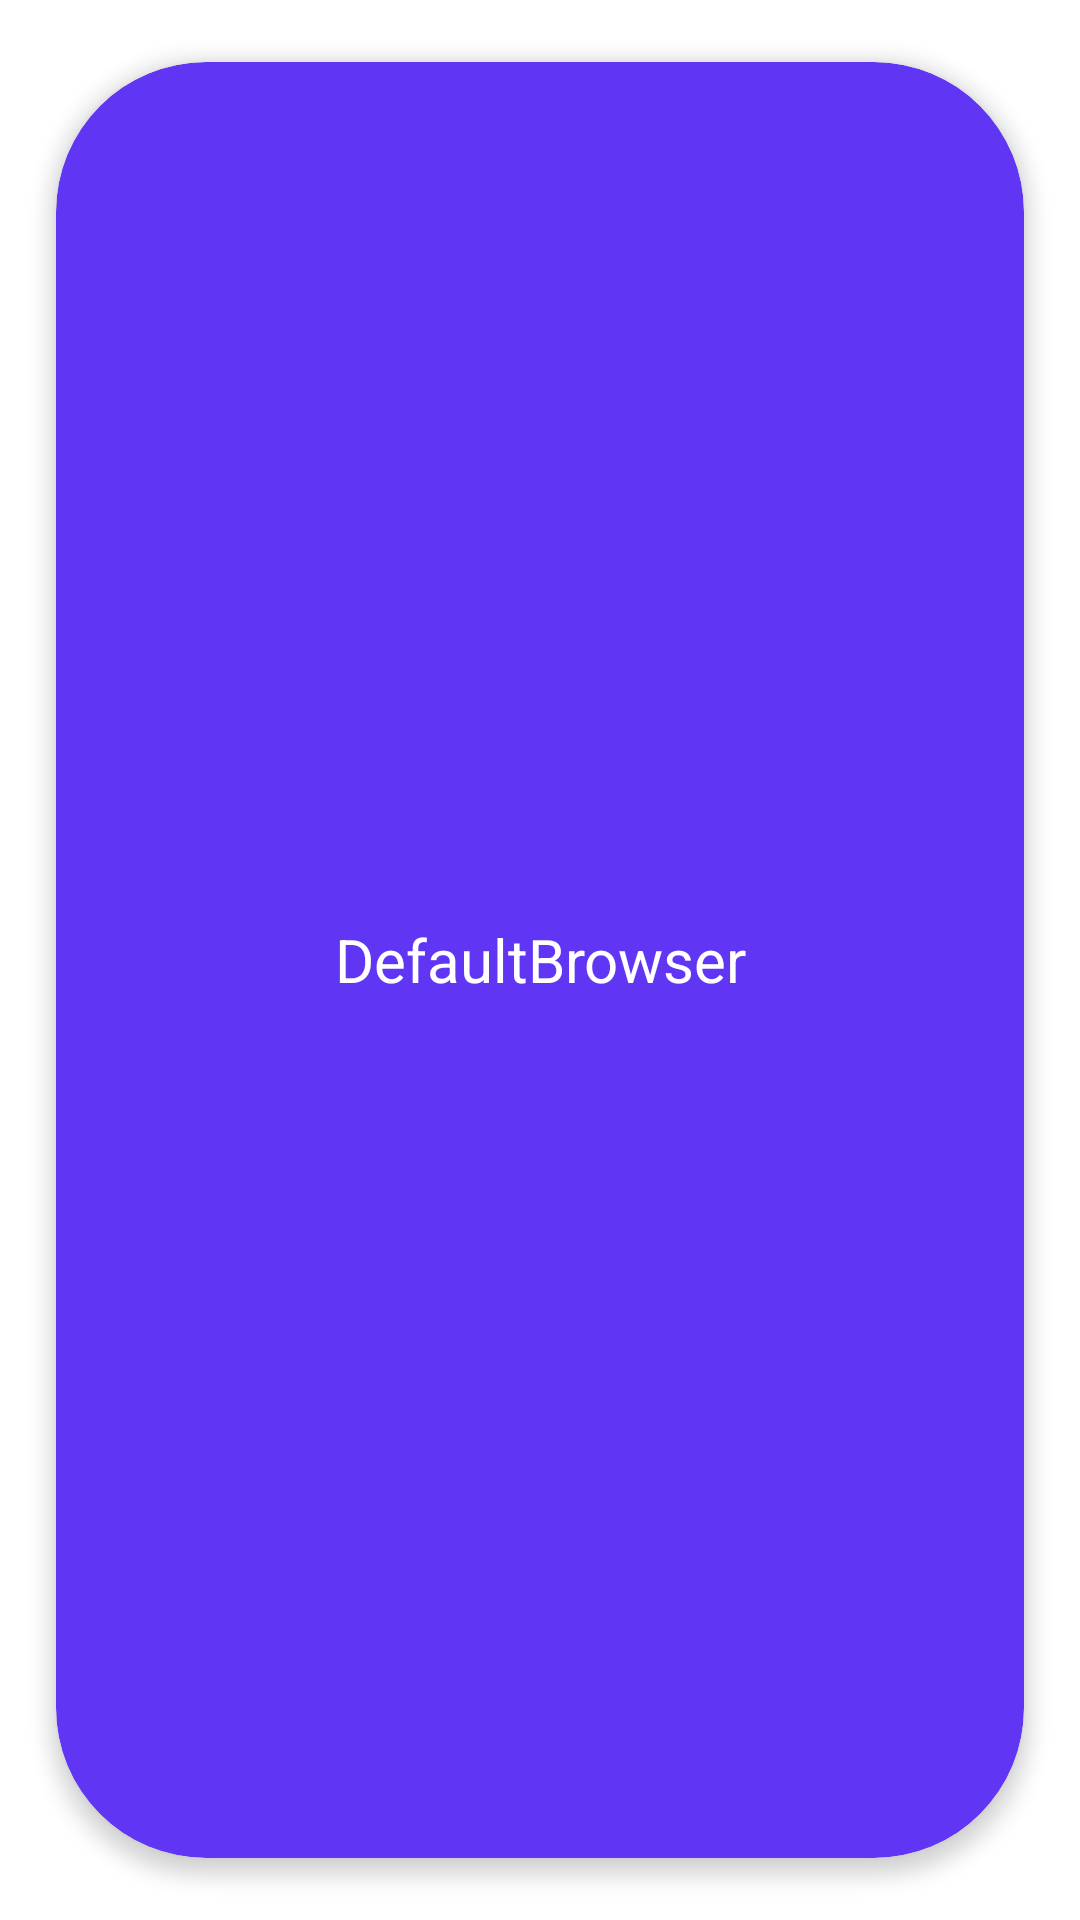

Write the Android layout XML for this screen, with the resource values it uses.
<!-- AndroidManifest.xml: application theme Theme.SneakyLinky -->
<!-- res/layout/browser_carousel_item.xml -->
<com.google.android.material.card.MaterialCardView
    xmlns:android="http://schemas.android.com/apk/res/android"
    xmlns:app="http://schemas.android.com/apk/res-auto"
    android:layout_width="match_parent"
    android:layout_height="match_parent"

    app:cardBackgroundColor="@color/purple_700"
    app:cardCornerRadius="50dp"
    app:cardElevation="4dp"
    app:cardUseCompatPadding="true" >

    <TextView
        android:id="@+id/browserNameText"
        android:layout_width="match_parent"
        android:layout_height="match_parent"
        android:gravity="center"
        android:text="DefaultBrowser"
        android:textSize="20sp"
        android:background="@android:color/transparent"
        android:textColor="#FFFFFF" />
</com.google.android.material.card.MaterialCardView>
<!-- resources referenced by this layout -->
<resources>
  <color name="purple_700">#6035F3</color>
  <style name="Theme.SneakyLinky" parent="Theme.MaterialComponents.DayNight.NoActionBar">
          <item name="colorPrimary">#5553E2</item>
          <item name="colorPrimaryVariant">#5553E2</item>
          <item name="colorOnPrimary">#FFFFFF</item>
  
          <item name="colorSecondary">#673AB7</item>
          <item name="colorOnSecondary">#000000</item>
  
          <item name="android:windowBackground">?android:colorBackground</item>
  
          <item name="materialButtonStyle">@style/SneakyButton_WhiteRounded</item>
          <item name="cardViewStyle">@style/Widget.MaterialComponents.CardView</item>
      </style>
  <style name="SneakyButton_WhiteRounded" parent="Widget.MaterialComponents.Button">
          
          <item name="backgroundTint">@color/near_white</item>
          <item name="android:textColor">@color/backgroundPurple</item>
  
          
          <item name="shapeAppearance">@style/SneakyShape_Rounded12</item>
  
          
          <item name="android:textSize">18sp</item>
  
          
          <item name="android:minHeight">56dp</item> 
          <item name="android:paddingStart">24dp</item>
          <item name="android:paddingEnd">24dp</item>
      </style>
  <color name="near_white">#F6F6F6</color>
  <color name="backgroundPurple">#5855EB</color>
  <style name="SneakyShape_Rounded12">
          <item name="cornerFamily">rounded</item>
          <item name="cornerSize">12dp</item>
      </style>
</resources>
